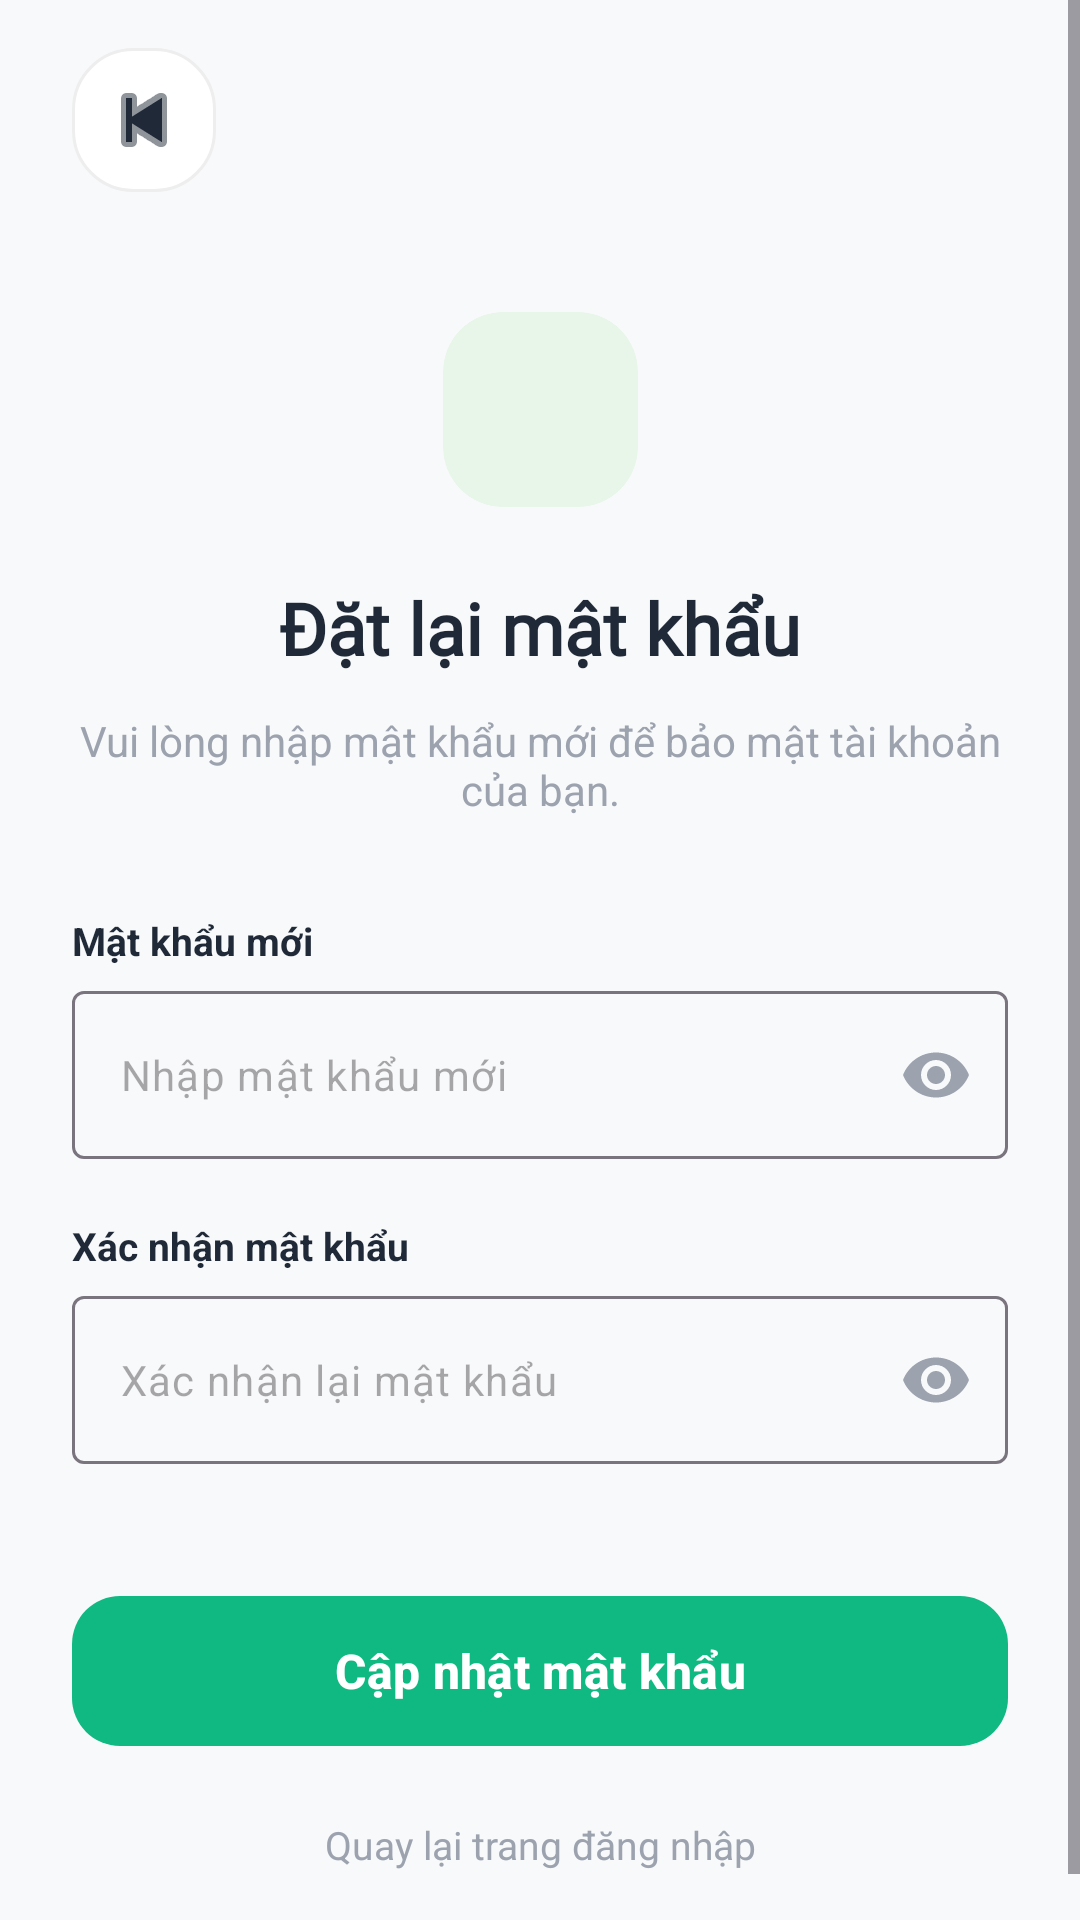

Produce the Android XML layout that renders to this screen, including the resource entries it uses.
<!-- AndroidManifest.xml: application theme Theme.BudgetTracker -->
<!-- res/layout/activity_reset_password.xml -->
<?xml version="1.0" encoding="utf-8"?>
<ScrollView xmlns:android="http://schemas.android.com/apk/res/android"
    xmlns:app="http://schemas.android.com/apk/res-auto"
    android:layout_width="match_parent"
    android:layout_height="match_parent"
    android:fillViewport="true"
    android:background="#F8F9FA">

    <androidx.constraintlayout.widget.ConstraintLayout
        android:id="@+id/main"
        android:layout_width="match_parent"
        android:layout_height="wrap_content"
        android:paddingBottom="32dp">

        <androidx.constraintlayout.widget.Guideline
            android:id="@+id/guidelineLeft"
            android:layout_width="wrap_content"
            android:layout_height="wrap_content"
            android:orientation="vertical"
            app:layout_constraintGuide_begin="24dp" />

        <androidx.constraintlayout.widget.Guideline
            android:id="@+id/guidelineRight"
            android:layout_width="wrap_content"
            android:layout_height="wrap_content"
            android:orientation="vertical"
            app:layout_constraintGuide_end="24dp" />

        <ImageButton
            android:id="@+id/btnBack"
            android:contentDescription="Quay lại"
            android:layout_width="48dp"
            android:layout_height="48dp"
            android:layout_marginTop="16dp"
            android:background="@drawable/bg_circle_light_gray"
            android:src="@android:drawable/ic_media_previous"
            app:layout_constraintStart_toStartOf="@id/guidelineLeft"
            app:layout_constraintTop_toTopOf="parent"
            app:tint="#1F2937" />

        <androidx.cardview.widget.CardView
            android:id="@+id/iconContainer"
            android:layout_width="65dp"
            android:layout_height="65dp"
            android:layout_marginTop="40dp"
            app:cardBackgroundColor="#E8F5E9"
            app:cardCornerRadius="20dp"
            app:cardElevation="0dp"
            app:layout_constraintEnd_toEndOf="parent"
            app:layout_constraintStart_toStartOf="parent"
            app:layout_constraintTop_toBottomOf="@id/btnBack">

            <ImageView
                android:layout_width="32dp"
                android:layout_height="32dp"
                android:layout_gravity="center"
                android:src="@drawable/github"
                app:tint="#10B981" />
        </androidx.cardview.widget.CardView>

        <TextView
            android:id="@+id/tvTitle"
            android:layout_width="0dp"
            android:layout_height="wrap_content"
            android:layout_marginTop="24dp"
            android:fontFamily="@font/montserrat_bold"
            android:gravity="center"
            android:text="Đặt lại mật khẩu"
            android:textColor="#1F2937"
            android:textSize="24sp"
            android:textStyle="bold"
            app:layout_constraintEnd_toEndOf="@id/guidelineRight"
            app:layout_constraintStart_toStartOf="@id/guidelineLeft"
            app:layout_constraintTop_toBottomOf="@id/iconContainer" />

        <TextView
            android:id="@+id/tvSubtitle"
            android:layout_width="0dp"
            android:layout_height="wrap_content"
            android:layout_marginTop="12dp"
            android:gravity="center"
            android:text="Vui lòng nhập mật khẩu mới để bảo mật tài khoản của bạn."
            android:textColor="#9CA3AF"
            android:textSize="14sp"
            app:layout_constraintEnd_toEndOf="@id/guidelineRight"
            app:layout_constraintStart_toStartOf="@id/guidelineLeft"
            app:layout_constraintTop_toBottomOf="@id/tvTitle" />

        <LinearLayout
            android:id="@+id/formContainer"
            android:layout_width="0dp"
            android:layout_height="wrap_content"
            android:layout_marginTop="32dp"
            android:orientation="vertical"
            app:layout_constraintEnd_toEndOf="@id/guidelineRight"
            app:layout_constraintStart_toStartOf="@id/guidelineLeft"
            app:layout_constraintTop_toBottomOf="@id/tvSubtitle">

            <TextView
                android:layout_width="wrap_content"
                android:layout_height="wrap_content"
                android:text="Mật khẩu mới"
                android:textSize="13sp"
                android:textStyle="bold"
                android:layout_marginBottom="8dp"
                android:textColor="#1F2937"/>

            <com.google.android.material.textfield.TextInputLayout
                android:layout_width="match_parent"
                android:layout_height="wrap_content"
                app:hintEnabled="false"
                app:passwordToggleEnabled="true"
                app:passwordToggleTint="#9CA3AF">

                <com.google.android.material.textfield.TextInputEditText
                    android:id="@+id/et_new_password"
                    android:layout_width="match_parent"
                    android:layout_height="56dp"
                    android:background="@drawable/bg_edittext_gray"
                    android:hint="Nhập mật khẩu mới"
                    android:inputType="textPassword"
                    android:paddingHorizontal="16dp"
                    android:textSize="14sp" />
            </com.google.android.material.textfield.TextInputLayout>

            <TextView
                android:layout_width="wrap_content"
                android:layout_height="wrap_content"
                android:text="Xác nhận mật khẩu"
                android:textSize="13sp"
                android:textStyle="bold"
                android:layout_marginTop="20dp"
                android:layout_marginBottom="8dp"
                android:textColor="#1F2937"/>

            <com.google.android.material.textfield.TextInputLayout
                android:layout_width="match_parent"
                android:layout_height="wrap_content"
                app:hintEnabled="false"
                app:passwordToggleEnabled="true"
                app:passwordToggleTint="#9CA3AF">

                <com.google.android.material.textfield.TextInputEditText
                    android:id="@+id/et_confirm_password"
                    android:layout_width="match_parent"
                    android:layout_height="56dp"
                    android:background="@drawable/bg_edittext_gray"
                    android:hint="Xác nhận lại mật khẩu"
                    android:inputType="textPassword"
                    android:paddingHorizontal="16dp"
                    android:textSize="14sp" />
            </com.google.android.material.textfield.TextInputLayout>
        </LinearLayout>

        <com.google.android.material.button.MaterialButton
            android:id="@+id/btn_reset_password"
            android:layout_width="0dp"
            android:layout_height="58dp"
            android:layout_marginTop="40dp"
            android:text="Cập nhật mật khẩu"
            android:textAllCaps="false"
            android:textSize="16sp"
            android:textStyle="bold"
            app:backgroundTint="#10B981"
            app:cornerRadius="16dp"
            app:layout_constraintEnd_toEndOf="@id/guidelineRight"
            app:layout_constraintStart_toStartOf="@id/guidelineLeft"
            app:layout_constraintTop_toBottomOf="@id/formContainer" />

        <TextView
            android:id="@+id/tv_back_to_login"
            android:layout_width="wrap_content"
            android:layout_height="wrap_content"
            android:layout_marginTop="20dp"
            android:text="Quay lại trang đăng nhập"
            android:textColor="#9CA3AF"
            android:textSize="13sp"
            app:layout_constraintEnd_toEndOf="parent"
            app:layout_constraintStart_toStartOf="parent"
            app:layout_constraintTop_toBottomOf="@id/btn_reset_password" />

    </androidx.constraintlayout.widget.ConstraintLayout>
</ScrollView>
<!-- resources referenced by this layout -->
<resources>
  <!-- drawable bg_circle_light_gray (drawable) -->
  <?xml version="1.0" encoding="utf-8"?>
  <shape xmlns:android="http://schemas.android.com/apk/res/android">
      <solid android:color="#FFFFFF" />
      <corners android:radius="20dp" />
      <stroke android:width="1dp" android:color="#EEEEEE" />
  </shape>
  <style name="Theme.BudgetTracker" parent="Base.Theme.BudgetTracker" />
  <style name="Base.Theme.BudgetTracker" parent="Theme.Material3.DayNight.NoActionBar">
          
          
      </style>
</resources>
